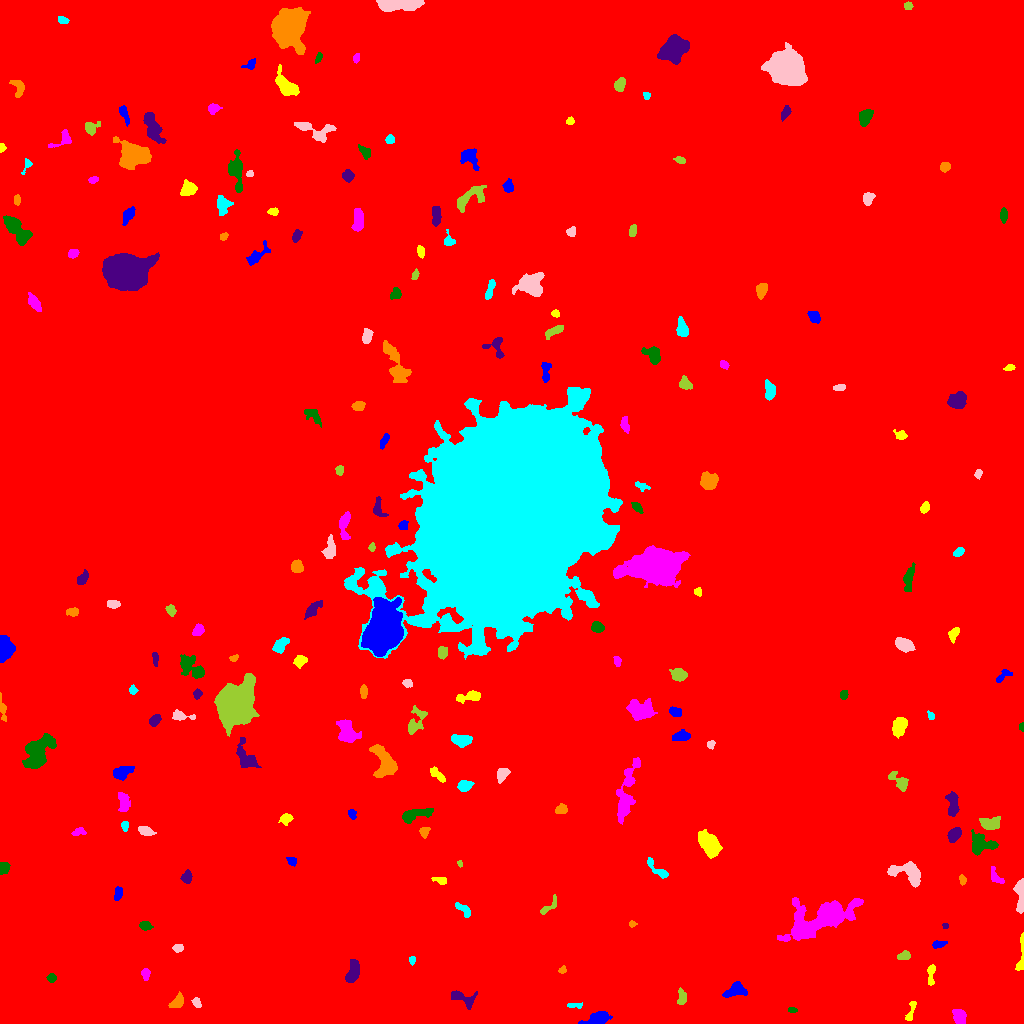

The data file committed next to this chart (first rows):
ID, X, Y, A, B, theta, total_flux, mu_max, mu_median, mu_mean, R_fwhm, R_e, R10, R90, x_start, x_end, y_start, y_end, area, greylevel
0, 518.2, 498.3, 314.6, 282.7, -1.039, 2146371, 19.0, 2.0, 2.584, 52.95, 222.5, 84.64, 369.6, 0, 1023, 0, 1023, 830518, 2.584
1, 598.2, 5.262, 6.564, 2.81, 0.2647, 1363, 12.0, 4.0, 5.086, 5.614, 4.951, 1.954, 7.959, 578, 612, 0, 12, 268, 12.09
2, 911.5, 13.63, 6.637, 1.664, 1.294, 191.0, 4.0, 1.0, 1.605, 4.26, 3.338, 1.128, 5.323, 905, 916, 3, 22, 119, 9.605
3, 959.9, 6.543, 3.706, 2.519, -1.233, 1001, 13.0, 5.0, 5.44, 4.82, 3.909, 1.596, 6.103, 952, 966, 0, 14, 184, 13.44
4, 792.6, 13.11, 2.206, 1.23, 0.01713, 133.0, 6.0, 2.0, 2.608, 2.706, 2.034, 0.7979, 3.29, 788, 797, 11, 16, 51, 10.61
5, 463.6, 24.69, 7.024, 3.119, -0.4133, 596.0, 7.0, 2.0, 2.525, 4.297, 4.514, 1.693, 7.181, 451, 477, 14, 33, 236, 10.53
6, 177.4, 21.45, 3.98, 2.512, 0.8301, 540.0, 8.0, 3.0, 3.462, 4.549, 3.785, 1.493, 6.129, 168, 183, 16, 32, 156, 11.46
7, 574, 17.85, 4.07, 1.187, -0.0006106, 183.0, 7.0, 2.0, 2.377, 2.523, 2.459, 0.7979, 4.029, 567, 582, 15, 21, 77, 10.38
8, 196.6, 20.14, 2.483, 1.641, -1.127, 161.0, 5.0, 2.0, 2.013, 3.038, 2.523, 0.9772, 3.949, 191, 201, 16, 26, 80, 12.01
9, 681.6, 25.75, 4.068, 1.864, 1.57, 307.0, 8.0, 2.0, 2.417, 3.038, 3.29, 1.128, 5.202, 677, 686, 19, 36, 127, 11.42
10, 990, 29.96, 4.791, 2.099, 0.06795, 357.0, 5.0, 2.0, 2.349, 4.787, 3.785, 1.493, 5.809, 980, 998, 25, 35, 152, 12.35
11, 735.1, 33.05, 5.573, 3.428, 0.3501, 467.0, 5.0, 2.0, 1.891, 4.107, 4.983, 1.784, 7.632, 722, 747, 26, 42, 247, 9.891
12, 931, 50.07, 5.962, 1.801, 1.49, 255.0, 5.0, 2.0, 1.932, 3.613, 3.338, 1.262, 5.499, 927, 935, 38, 59, 132, 9.932
13, 145.5, 49.81, 2.799, 1.85, -1.529, 300.0, 7.0, 3.0, 3.226, 3.523, 2.821, 1.128, 4.514, 141, 150, 43, 55, 93, 11.23
14, 51.43, 45.61, 2.05, 2.029, 0.323, 340.0, 9.0, 4.0, 4.416, 3.432, 2.646, 0.9772, 4.107, 46, 56, 41, 50, 77, 12.42
15, 352.8, 51.17, 6.131, 2.749, 1.313, 1308, 11.0, 5.0, 5.17, 6.103, 5.109, 2.034, 7.818, 345, 359, 41, 64, 253, 12.17
16, 562.4, 53.49, 1.914, 1.549, 0.4331, 150.0, 7.0, 2.5, 2.778, 2.394, 2.111, 0.7979, 3.385, 558, 566, 50, 58, 54, 11.78
17, 412, 63.33, 2.108, 1.45, 1.451, 147.0, 6.0, 3.0, 2.774, 3.038, 2.257, 0.7979, 3.478, 409, 415, 58, 67, 53, 10.77
18, 177.9, 75.5, 2.566, 1.92, 0.03569, 222.0, 5.0, 3.0, 2.707, 3.827, 2.877, 1.128, 4.406, 172, 183, 71, 79, 82, 10.71
19, 903.6, 67.32, 3.126, 2.134, 0.2833, 213.0, 4.0, 2.0, 2.009, 4.787, 3.29, 1.382, 4.886, 897, 910, 64, 73, 106, 10.01
20, 597.8, 70.73, 5.974, 2.343, -0.1812, 633.0, 8.0, 2.0, 2.752, 4.687, 4.26, 1.596, 7.069, 581, 607, 65, 76, 230, 10.75
21, 938.3, 79.24, 3.38, 1.591, 0.1177, 220.0, 5.0, 2.0, 2.292, 3.568, 2.877, 1.128, 4.583, 932, 947, 75, 83, 96, 10.29
22, 1021, 68.34, 11.27, 1.588, 1.489, 442.0, 7.0, 2.0, 2.797, 4.222, 3.656, 1.382, 5.781, 1015, 1023, 53, 91, 158, 11.8
23, 818.6, 103.2, 19.77, 7.387, 0.3876, 7413, 14.0, 4.0, 4.665, 10.9, 11.91, 4.478, 19.42, 777, 863, 82, 126, 1589, 11.67
24, 145.1, 97.81, 2.875, 2.102, -0.2278, 292.0, 6.0, 3.0, 2.781, 4.334, 3.192, 1.262, 4.853, 139, 153, 93, 102, 105, 10.78
25, 945.1, 97.55, 1.448, 1.361, -0.7615, 86.0, 6.0, 2.0, 2.389, 2.111, 1.693, 0.5642, 2.821, 942, 948, 95, 100, 36, 11.39
26, 631.9, 99.5, 1.598, 1.375, 1.0964372534216847e-11, 100.0, 7.0, 2.0, 2.174, 1.784, 1.784, 0.5642, 2.932, 629, 637, 96, 103, 46, 11.17
27, 464, 113.1, 4.824, 2.121, -0.7079, 270.0, 5.0, 2.0, 2.0, 3.827, 3.523, 1.382, 5.499, 455, 470, 106, 121, 135, 10.0
28, 1020, 129.3, 9.076, 2.14, -1.57, 1352, 13.0, 5.0, 5.564, 5.015, 4.853, 1.871, 7.548, 1013, 1023, 110, 145, 243, 12.56
29, 548.4, 116.5, 6.577, 2.061, 0.736, 236.0, 5.0, 2.0, 1.802, 3.192, 3.478, 1.262, 5.614, 540, 556, 109, 129, 131, 9.802
30, 515.8, 135.2, 3.266, 2.269, 0.7837, 294.0, 5.0, 2.0, 2.39, 4.26, 3.432, 1.382, 5.232, 509, 522, 129, 141, 123, 10.39
31, 118.1, 130.4, 3.186, 1.691, 1.43, 269.0, 6.0, 2.0, 2.538, 3.949, 2.821, 1.128, 4.687, 114, 122, 123, 137, 106, 12.54
32, 439.9, 143.3, 4.011, 1.799, -0.2235, 302.0, 5.0, 3.0, 3.247, 4.787, 3.385, 1.382, 4.853, 431, 446, 139, 146, 93, 12.25
33, 994.8, 146.8, 4.143, 2.056, -1.043, 232.0, 5.0, 1.0, 1.744, 3.385, 2.821, 1.128, 4.787, 991, 1004, 140, 157, 133, 10.74
34, 4.394, 156.1, 3.229, 2.573, 1.517, 307.0, 5.0, 3.0, 2.67, 4.442, 3.613, 1.382, 5.441, 0, 10, 149, 161, 115, 9.67
35, 187.1, 146, 3.046, 2.174, 1.478, 422.0, 8.0, 3.0, 3.488, 4.029, 3.141, 1.262, 5.109, 180, 192, 140, 154, 121, 11.49
36, 962.1, 143.9, 2.255, 1.617, -1.405, 132.0, 5.0, 2.0, 2.0, 2.646, 2.394, 0.7979, 3.742, 959, 966, 138, 149, 66, 10.0
37, 656.8, 154.6, 8.209, 2.212, -0.7307, 612.0, 8.0, 3.0, 3.538, 4.787, 4.222, 1.596, 6.58, 647, 668, 145, 166, 173, 10.54
38, 908, 150.8, 9.171, 5.046, -0.2925, 1795, 11.0, 4.0, 4.145, 6.024, 6.408, 2.394, 10.14, 887, 920, 136, 162, 433, 11.15
39, 459.9, 160.1, 1.565, 1.043, 1.568, 75.0, 6.0, 2.0, 2.143, 2.111, 1.596, 0.5642, 2.646, 457, 462, 156, 163, 35, 11.14
40, 1010, 166.1, 4.163, 2.006, -0.6599, 187.0, 6.0, 1.0, 1.64, 2.706, 2.985, 0.9772, 5.14, 1004, 1017, 159, 172, 114, 9.64
41, 291.6, 162.3, 2.369, 1.834, -0.6944, 151.0, 4.0, 2.0, 1.887, 3.949, 2.646, 0.9772, 3.989, 286, 296, 157, 166, 80, 9.887
42, 709.7, 178.4, 6.114, 3.875, -1.03, 3481, 19.0, 7.0, 7.84, 7.092, 6.05, 2.394, 9.885, 698, 722, 165, 194, 444, 14.84
43, 77.93, 191.5, 3.547, 1.848, 0.2911, 177.0, 5.0, 2.0, 1.903, 2.764, 2.877, 0.9772, 4.583, 71, 86, 188, 196, 93, 9.903
44, 980.8, 178.5, 6.487, 4.512, 0.05872, 1242, 11.0, 3.0, 3.393, 4.514, 5.557, 2.034, 9.009, 971, 998, 168, 194, 366, 11.39
45, 953.8, 188.3, 3.6, 2.48, 0.9699, 779.0, 11.0, 4.0, 4.609, 4.26, 3.785, 1.493, 6.103, 947, 961, 181, 196, 169, 13.61
46, 423.9, 191.6, 2.446, 1.917, 1.221, 177.0, 5.0, 2.0, 1.883, 3.29, 2.764, 0.9772, 4.334, 419, 430, 185, 196, 94, 11.88
47, 124.7, 197.7, 2.416, 1.654, 1.514, 204.0, 6.0, 3.0, 2.914, 3.478, 2.523, 0.9772, 3.949, 121, 128, 192, 202, 70, 10.91
48, 145.8, 192.3, 3.942, 2.036, -0.2838, 472.0, 8.0, 4.0, 3.522, 4.687, 3.613, 1.382, 5.557, 138, 156, 188, 197, 134, 12.52
49, 990.3, 199.8, 4.396, 2.652, 0.08935, 758.0, 10.0, 3.0, 3.296, 4.549, 4.068, 1.596, 6.794, 979, 1000, 194, 207, 230, 12.3
50, 886, 199.8, 9.458, 1.541, -0.0879, 421.0, 7.0, 3.0, 3.007, 3.785, 3.827, 1.382, 6.05, 874, 905, 197, 204, 140, 10.01
51, 351.9, 209.3, 2.682, 1.82, -1.056, 156.0, 5.0, 2.0, 2.053, 2.877, 2.706, 0.9772, 4.184, 348, 356, 204, 214, 76, 10.05
52, 285.7, 204.7, 2.819, 2.292, 0.5637, 306.0, 6.0, 2.0, 2.571, 4.26, 3.192, 1.262, 5.046, 278, 293, 198, 210, 119, 10.57
53, 123, 222.7, 5.343, 2.702, -1.437, 266.0, 4.0, 1.0, 1.337, 4.37, 3.949, 1.382, 6.794, 118, 130, 212, 231, 199, 9.337
54, 414.3, 208.5, 8.841, 2.545, 0.2358, 940.0, 11.0, 3.0, 3.241, 3.385, 5.046, 1.784, 8.195, 402, 433, 200, 215, 290, 11.24
55, 952.3, 220.7, 6.434, 2.512, -1.568, 534.0, 6.0, 2.0, 2.253, 5.528, 4.549, 1.693, 7.203, 945, 959, 207, 232, 237, 10.25
56, 561, 213.1, 3.005, 2.121, 0.19, 318.0, 7.0, 2.0, 2.891, 3.523, 2.932, 1.128, 4.853, 555, 567, 210, 220, 110, 10.89
57, 464.8, 237.3, 3.483, 2.474, 0.3056, 490.0, 7.0, 3.0, 3.267, 4.652, 3.785, 1.382, 5.836, 457, 474, 232, 243, 150, 11.27
58, 502, 249.4, 3.543, 2.458, 1.108, 573.0, 8.0, 4.0, 3.872, 4.983, 3.7, 1.493, 5.781, 497, 510, 240, 255, 148, 11.87
59, 900.3, 241, 5.722, 2.735, -0.7858, 521.0, 8.0, 2.0, 2.505, 3.989, 3.949, 1.493, 6.628, 888, 908, 232, 252, 208, 10.5
... 161 more rows
